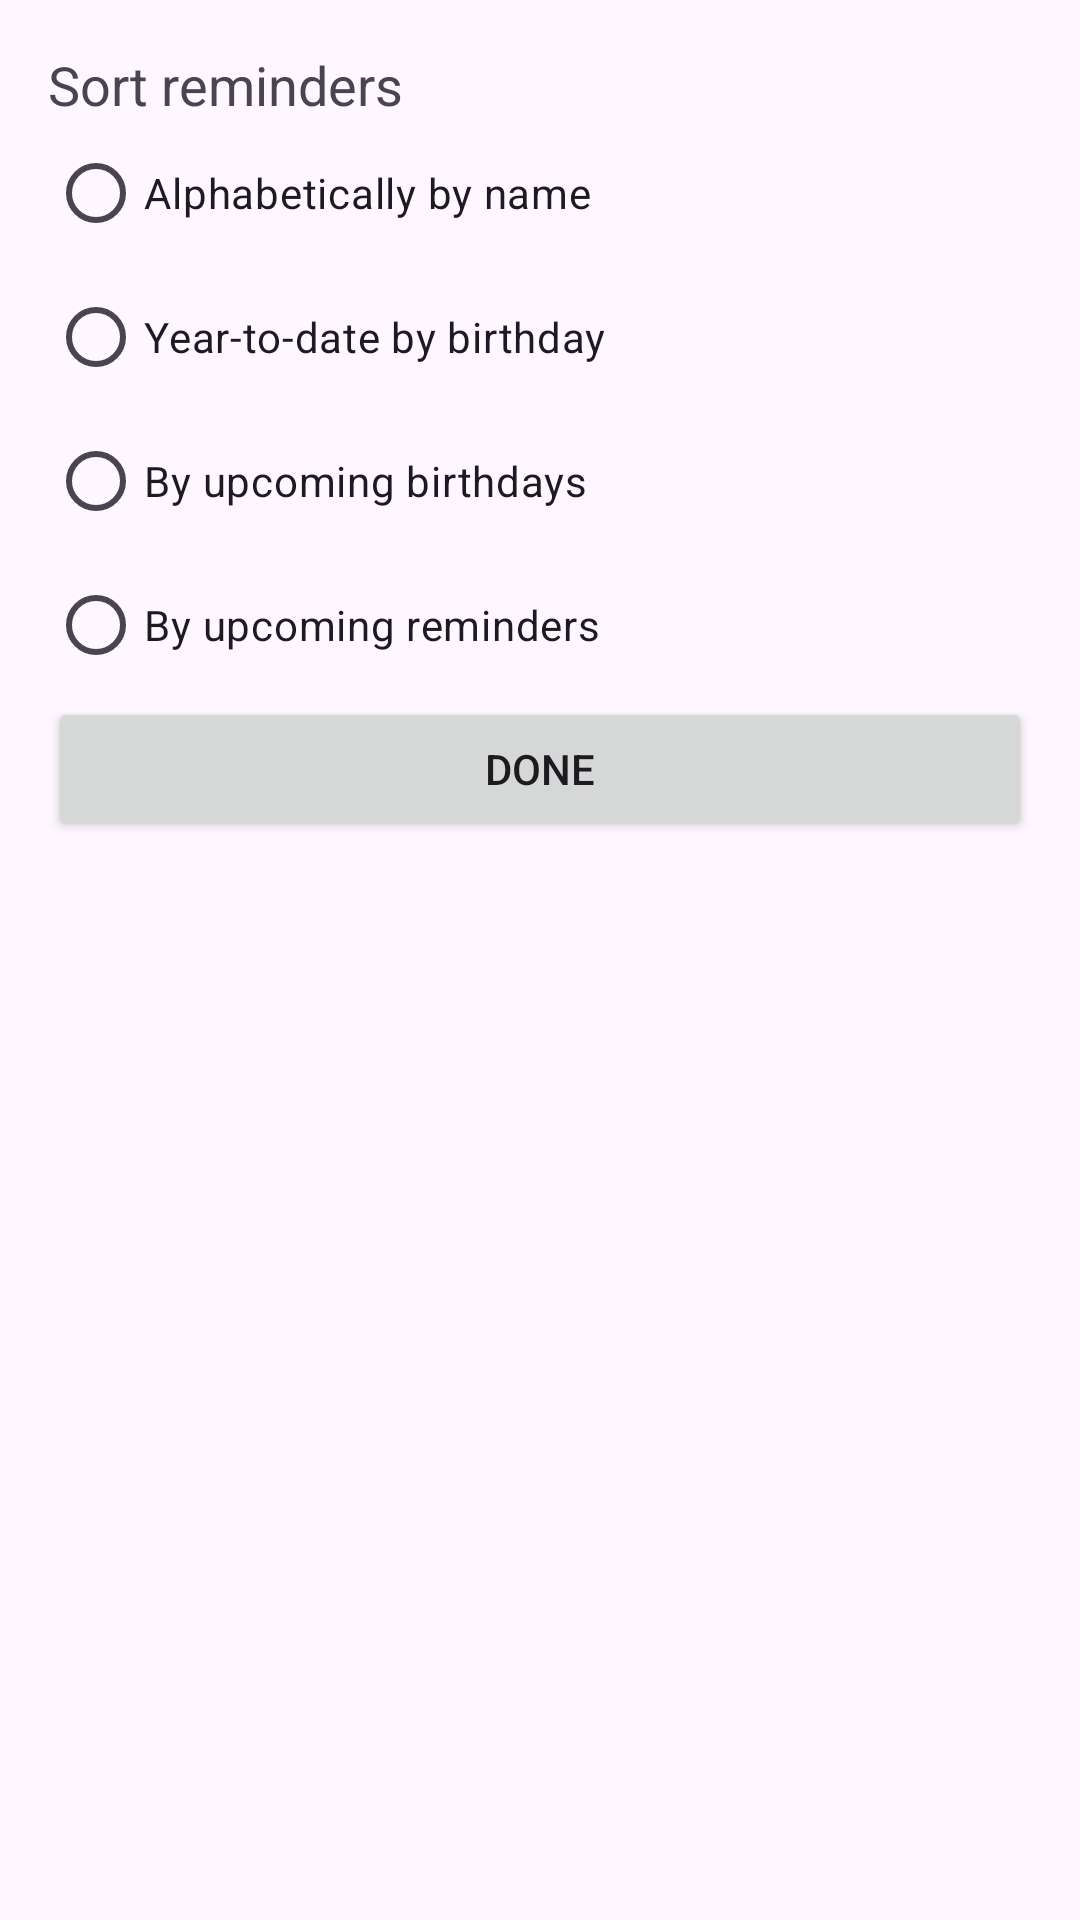

Reconstruct the res/layout file that produces this screen, plus the resources it refers to.
<!-- AndroidManifest.xml: application theme Theme.BirthdayReminders -->
<!-- res/layout/sort_reminders_dialog.xml -->
<?xml version="1.0" encoding="utf-8"?>
<LinearLayout xmlns:android="http://schemas.android.com/apk/res/android"
    android:layout_width="match_parent"
    android:layout_height="match_parent"
    android:orientation="vertical"
    android:padding="@dimen/settings_page_margins">

    <TextView
        android:id="@+id/textView"
        android:layout_width="wrap_content"
        android:layout_height="wrap_content"
        android:text="@string/sort_reminders" />

    <RadioGroup
        android:id="@+id/sortDialogSortTypeRadioGroup"
        android:layout_width="match_parent"
        android:layout_height="wrap_content">

        <RadioButton
            android:id="@+id/sortDialogRadioButtonAlphabetically"
            android:layout_width="match_parent"
            android:layout_height="wrap_content"
            android:text="@string/alphabetically_by_name" />

        <RadioButton
            android:id="@+id/sortDialogRadioButtonYTD"
            android:layout_width="match_parent"
            android:layout_height="wrap_content"
            android:text="@string/year_to_date_by_birthday" />

        <RadioButton
            android:id="@+id/sortDialogRadioButtonUpcomingBirthdays"
            android:layout_width="match_parent"
            android:layout_height="wrap_content"
            android:text="@string/by_upcoming_birthdays" />

        <RadioButton
            android:id="@+id/sortDialogRadioButtonReminders"
            android:layout_width="match_parent"
            android:layout_height="wrap_content"
            android:text="@string/by_upcoming_reminders" />
    </RadioGroup>

    <Button
        android:id="@+id/sortDialogRadioButtonDoneButton"
        android:layout_width="match_parent"
        android:layout_height="wrap_content"
        android:text="@string/done" />
</LinearLayout>
<!-- resources referenced by this layout -->
<resources>
  <dimen name="settings_page_margins">16dp</dimen>
  <string name="alphabetically_by_name">Alphabetically by name</string>
  <string name="by_upcoming_birthdays">By upcoming birthdays</string>
  <string name="by_upcoming_reminders">By upcoming reminders</string>
  <string name="done">Done</string>
  <string name="sort_reminders">Sort reminders</string>
  <string name="year_to_date_by_birthday">Year-to-date by birthday</string>
  <style name="Theme.BirthdayReminders" parent="Base.Theme.BirthdayReminders">
          
          <item name="android:navigationBarColor">@android:color/transparent</item>
          <item name="android:statusBarColor">@android:color/transparent</item>
          <item name="android:windowLightStatusBar">?attr/isLightTheme</item>
      </style>
  <style name="Base.Theme.BirthdayReminders" parent="Theme.Material3.DayNight.NoActionBar">
          
          <item name="colorPrimary">@color/colorPrimary</item>
          <item name="android:textViewStyle">@style/TextViewStyleDefault</item>
      </style>
  <color name="colorPrimary">#8345AF</color>
  <style name="TextViewStyleDefault" parent="Widget.AppCompat.TextView">
          <item name="android:textSize">@dimen/settings_text_view_size</item>
          <item name="android:layout_margin">@dimen/settings_page_margins</item>
      </style>
  <dimen name="settings_text_view_size">18sp</dimen>
</resources>
